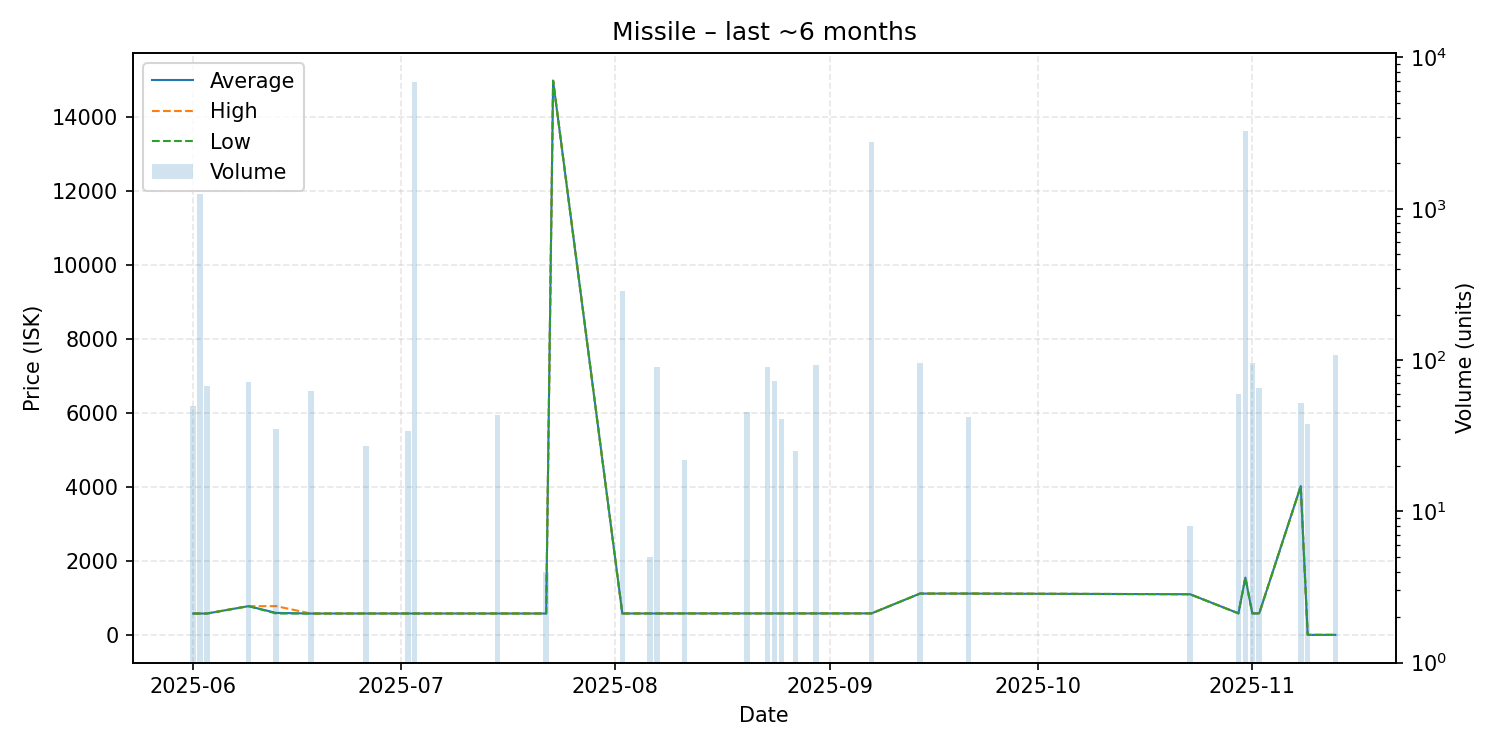

Values plotted in this chart, from the file beside it:
date, average, highest, lowest, order_count, volume
2025-06-01, 577.6, 577.6, 577.6, 1, 50
2025-06-02, 577.6, 577.6, 577.6, 1, 1254
2025-06-03, 577.6, 577.6, 577.6, 1, 67
2025-06-09, 777.0, 777.0, 777.0, 2, 72
2025-06-13, 594.7, 777.0, 577.6, 2, 35
2025-06-18, 577.6, 577.6, 577.6, 1, 62
2025-06-26, 578.4, 578.4, 578.4, 1, 27
2025-07-02, 578.4, 578.4, 578.4, 1, 34
2025-07-03, 578.3, 578.3, 578.3, 2, 6884
2025-07-15, 578.4, 578.4, 578.4, 1, 43
2025-07-22, 578.4, 578.4, 578.4, 1, 4
2025-07-23, 14990, 14990, 14990, 1, 1
2025-08-02, 579.0, 579.0, 579.0, 1, 288
2025-08-06, 579.3, 579.3, 579.3, 1, 5
2025-08-07, 579.4, 579.4, 579.4, 1, 90
2025-08-11, 580.4, 580.4, 580.4, 1, 22
2025-08-20, 580.5, 580.5, 580.5, 1, 45
2025-08-23, 580.5, 580.5, 580.5, 1, 90
2025-08-24, 580.5, 580.5, 580.5, 1, 73
2025-08-25, 580.5, 580.5, 580.5, 1, 41
2025-08-27, 580.6, 580.6, 580.6, 1, 25
2025-08-30, 580.7, 580.7, 580.7, 1, 93
2025-09-07, 581.5, 581.5, 581.5, 1, 2759
2025-09-14, 1117, 1117, 1117, 1, 95
2025-09-21, 1117, 1117, 1117, 1, 42
2025-10-23, 1100, 1100, 1100, 1, 8
2025-10-30, 582.1, 582.1, 582.1, 1, 60
2025-10-31, 1550, 1550, 1550, 4, 3272
2025-11-01, 582.1, 582.1, 582.1, 1, 95
2025-11-02, 582.1, 582.1, 582.1, 1, 65
2025-11-08, 4025, 4025, 4025, 1, 52
2025-11-09, 0.01, 0.01, 0.01, 1, 38
2025-11-13, 0.01, 0.01, 0.01, 2, 108
